Run: headless pygame with SDL's dummy video driver; simulated clock (each Clock.tick advances the game by its frame time, no real sleeping); random seed 0; keys injected as events and as key.get_pressed() state; no mouse input.
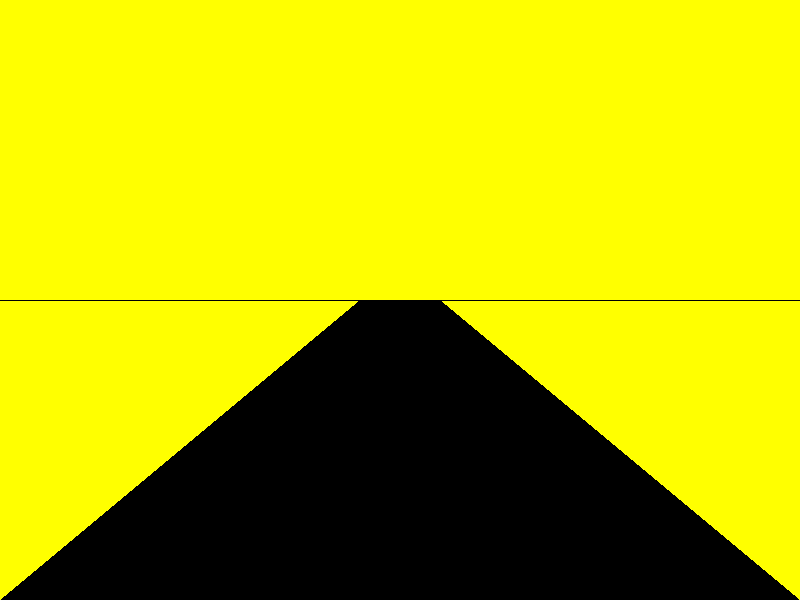
Frame 1 of 4 · flips 1–60 · no input
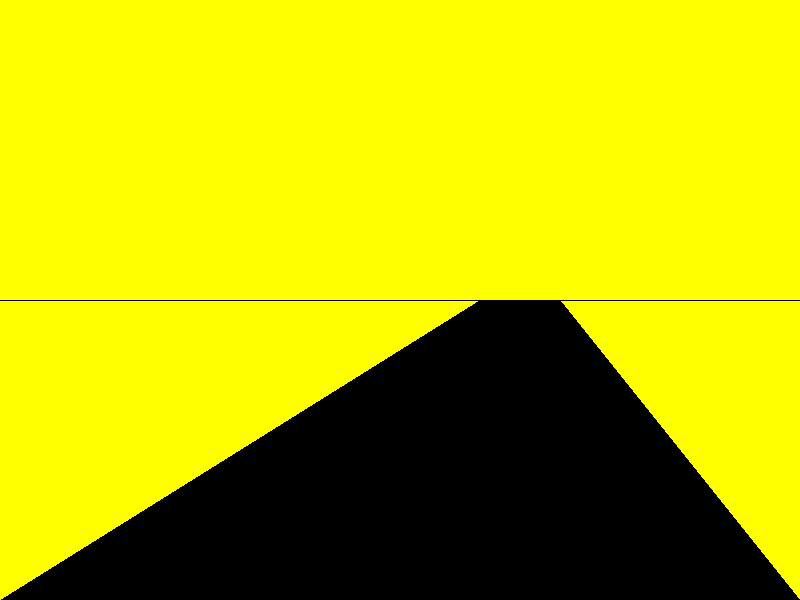
Frame 2 of 4 · flips 61–180 · tapped SPACE, RETURN · held RIGHT (→), D
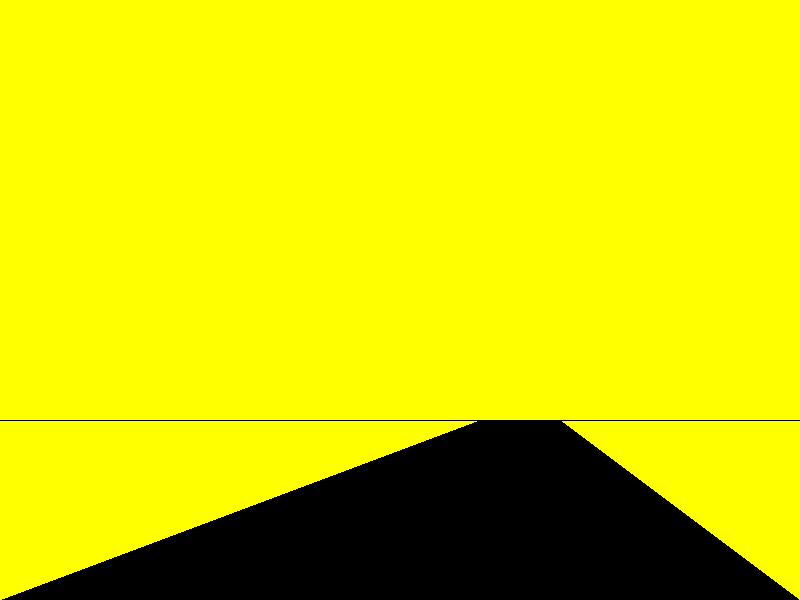
Frame 3 of 4 · flips 181–300 · held DOWN (↓), S
Frame 4 of 4 · flips 301–420 · held LEFT (←), A, UP (↑), W · screen same as frame 1, image omitted

The pygame program that drew these frames:


import pygame
import sys
import random

# Inicializar o Pygame
pygame.init()

# Configurações da tela
SCREEN_WIDTH = 800
SCREEN_HEIGHT = 600
BG_COLOR = (255, 255, 0)  # Amarelo
ROAD_COLOR = (128,128, 0)  # Cinza escuro
LANE_COLOR = (0, 0, 0)  # Branco
FPS = 500

# Inicializar a tela
tela = pygame.display.set_mode((SCREEN_WIDTH, SCREEN_HEIGHT))
pygame.display.set_caption("perspective")


# Inicializar posição do carro
pers_x = SCREEN_WIDTH // 2 
pers_y = SCREEN_HEIGHT //2



def draw_l():
    global pers_x
    global pers_y
    """Desenhar a estrada na tela."""
    # Triângulo principal (estrada)
    main_road_points = [
            (pers_x-40,pers_y),
            (pers_x+40,pers_y),  
            (SCREEN_WIDTH , SCREEN_HEIGHT), 
            (0,SCREEN_HEIGHT )
          
    ]
    pygame.draw.polygon(tela, LANE_COLOR, main_road_points)

    
    #pygame.draw.line(tela, LANE_COLOR, (SCREEN_WIDTH, SCREEN_HEIGHT), (pers_x, pers_y), 1)
    #pygame.draw.line(tela, LANE_COLOR, (0, SCREEN_HEIGHT), (pers_x, pers_y), 1)
    
    
    
    pygame.draw.line(tela, LANE_COLOR, (0, pers_y), (pers_x, pers_y), 1)
    pygame.draw.line(tela, LANE_COLOR, (SCREEN_WIDTH,pers_y), (pers_x,pers_y ), 1)
# Loop principal
def main():
    global pers_x
    global pers_y
    clock = pygame.time.Clock()
    running = True

    while running:
        tela.fill(BG_COLOR)

        # Eventos
        for event in pygame.event.get():
            if event.type == pygame.QUIT:
                running = False

        # Movimento do carro
        keys = pygame.key.get_pressed()
        if keys[pygame.K_LEFT]:
            pers_x -= 1
        if keys[pygame.K_RIGHT]:
            pers_x += 1
        if keys[pygame.K_UP]:
            pers_y -= 1
        if keys[pygame.K_DOWN]:
            pers_y += 1

        
        
        if pers_x>SCREEN_WIDTH:
            pers_x=SCREEN_WIDTH
        if pers_y>SCREEN_HEIGHT:
            pers_y=SCREEN_HEIGHT
        if pers_x<0:
            pers_x=0
        if pers_y<0:
            pers_y=0


        
        draw_l()
        

        # Atualizar tela
        pygame.display.flip()
        clock.tick(FPS)

    pygame.quit()
    sys.exit()

if __name__ == "__main__":
    main()
